2-way image classification set "600x600data" from GitHub (AndyWang1996/DeepLearningProjectGroup4); label vocabulary: normal, pneumonia.

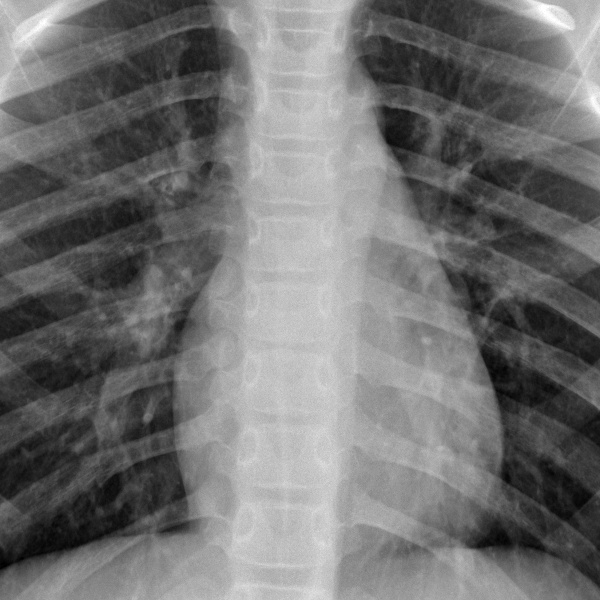
Label: normal

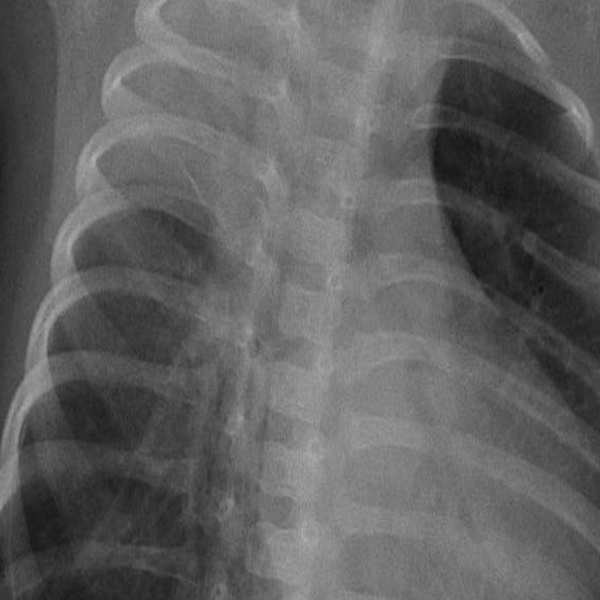
Label: pneumonia

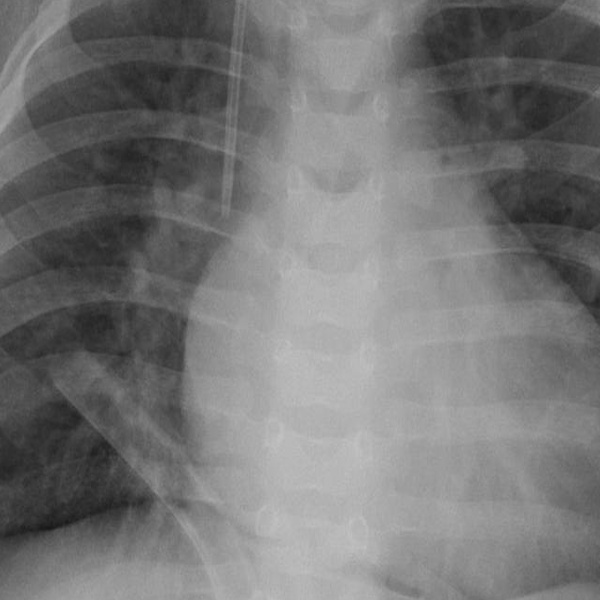
Label: pneumonia

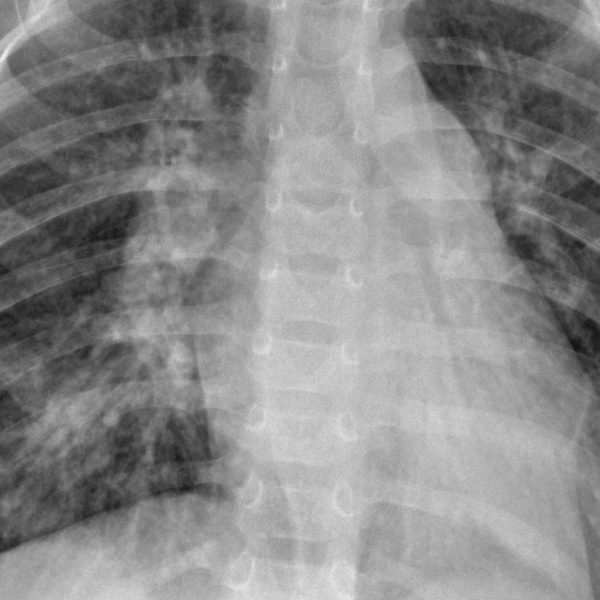
Label: pneumonia

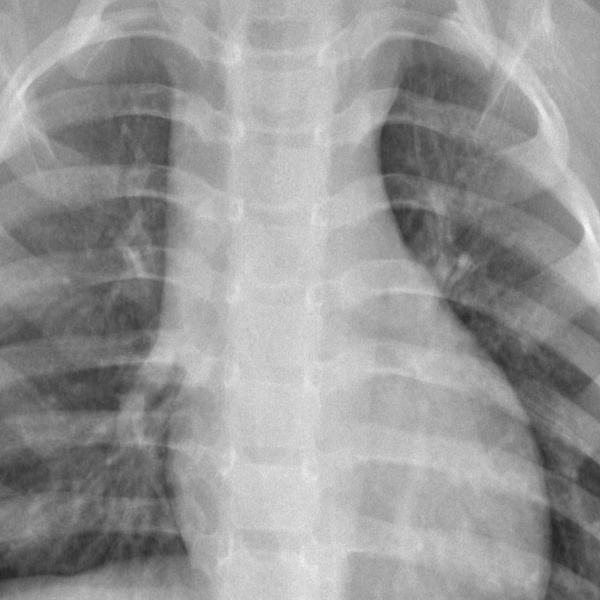
Label: normal

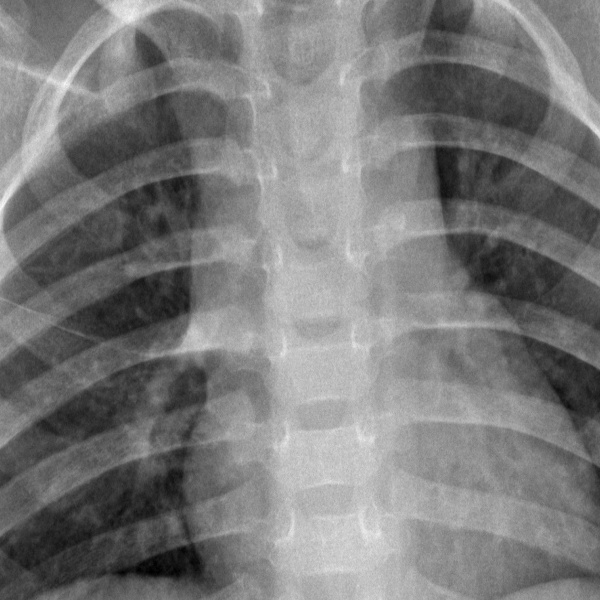
Label: normal
